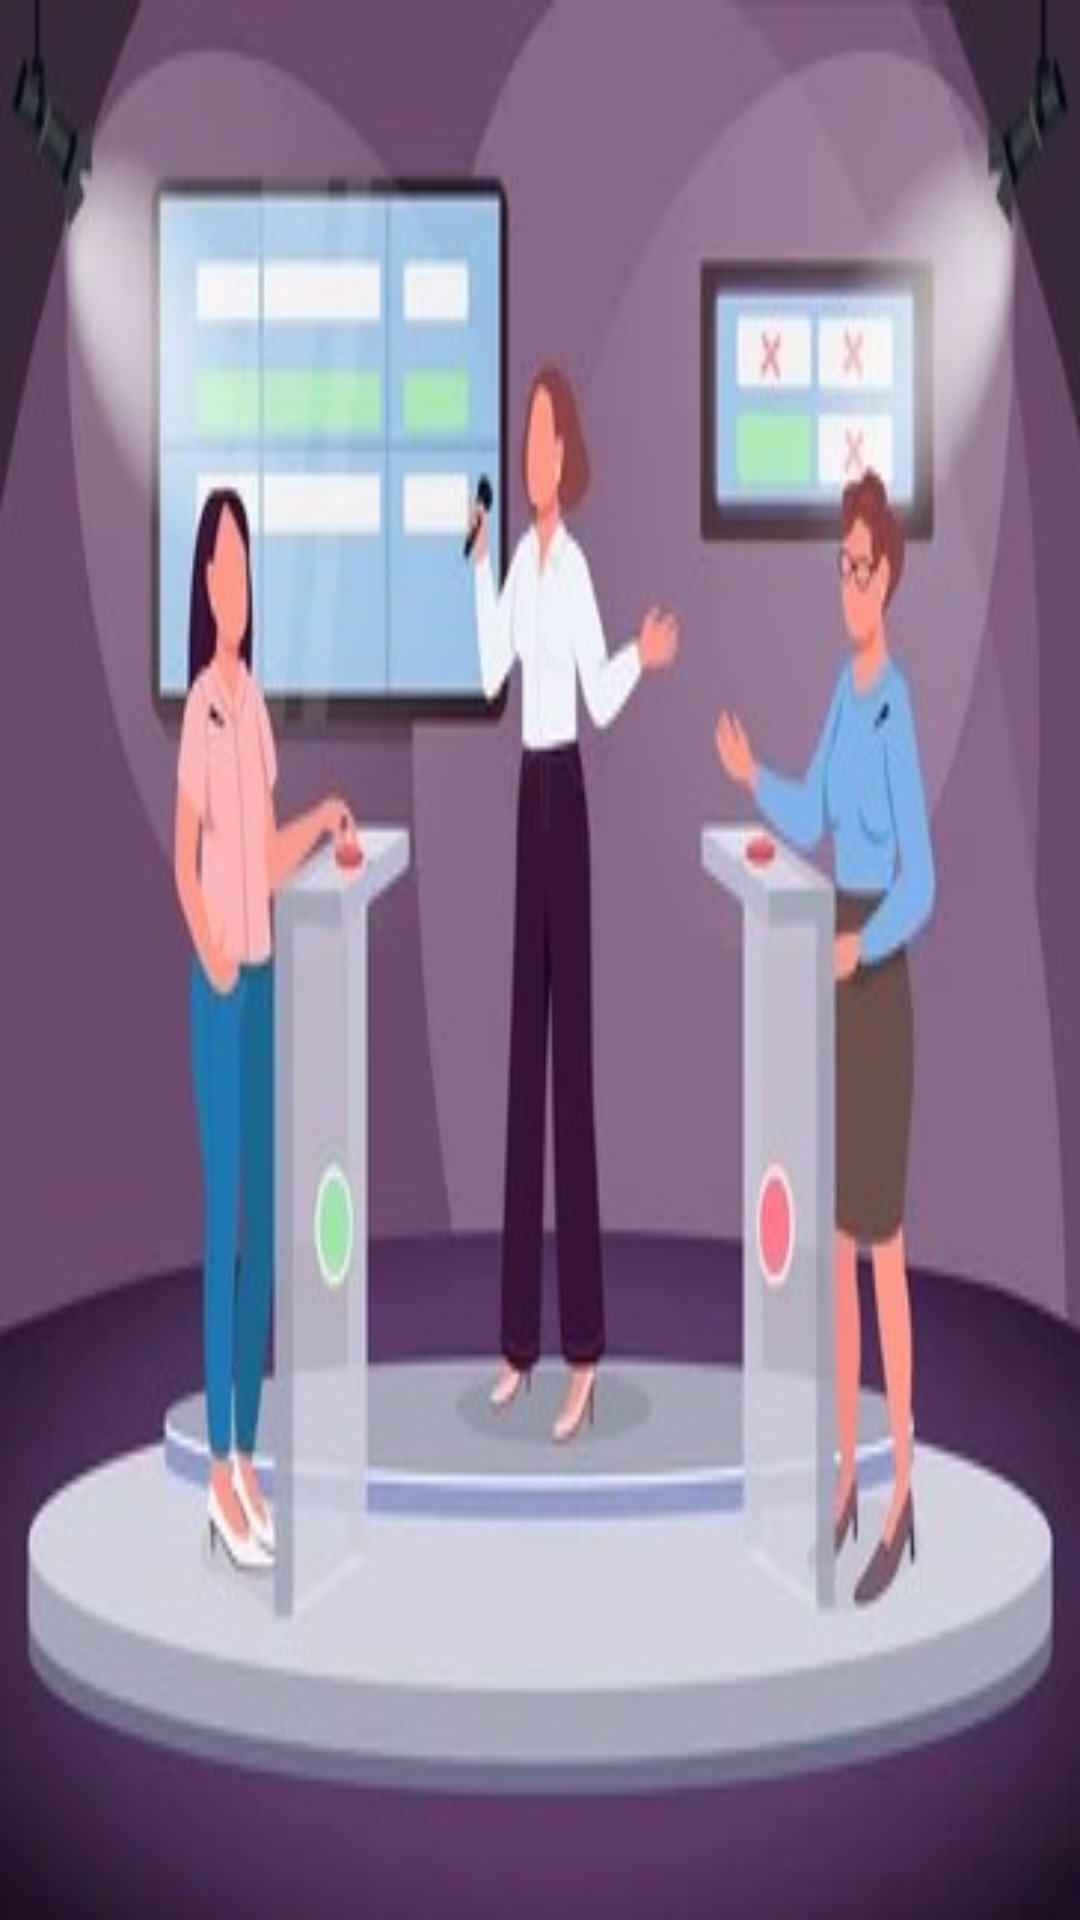

Android layout source for this screen:
<!-- AndroidManifest.xml: application theme SplashScreenTheme -->
<!-- res/layout/header.xml -->
<?xml version="1.0" encoding="utf-8"?>
<LinearLayout
    xmlns:android="http://schemas.android.com/apk/res/android"
    android:layout_width="match_parent"
    android:layout_height="160dp"
    android:orientation="vertical"
    android:background="@drawable/menupic"
    >

</LinearLayout>
<!-- resources referenced by this layout -->
<resources>
  <!-- drawable menupic: jpg bitmap (drawable, 20905 bytes) -->
  <style name="SplashScreenTheme" parent="Theme.AppCompat.Light.DarkActionBar">
          
          <item name="android:background">@drawable/ic_splashimage</item>
          <item name="android:windowBackground">@color/lightGray</item>
          <item name="android:windowNoTitle">true</item>
          <item name="android:windowActionBar">false</item>
          <item name="android:windowFullscreen">true</item>
          <item name="android:windowContentOverlay">@null</item>
      </style>
  <!-- drawable ic_splashimage: vector/xml drawable (drawable, 18100 chars, omitted) -->
  <color name="lightGray">#E0E0E0</color>
</resources>
